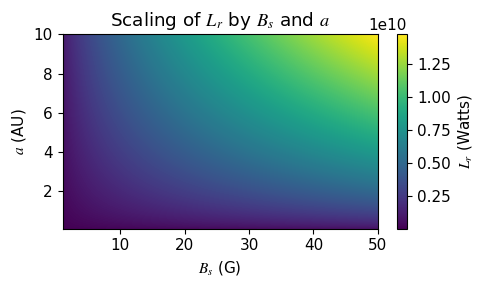

This chart was generated by the following Python code:
import numpy as np
import matplotlib as mpl
import matplotlib.pyplot as plt

mpl.rcParams["figure.autolayout"] = True
plt.rcParams['figure.figsize'] = [5, 3]

rc = {"font.family": "times new roman",
      "font.size": 11,
      "mathtext.fontset": "stix"}
plt.rcParams.update(rc)

mpl.rcParams['axes.prop_cycle'] = mpl.cycler(color=["navy", "darkred", "b"])

k = 7.39 * 10 ** 22

v_sw = np.sqrt(1000)  # km/s
B_sw = 10 ** (-8)  # teslas
B_s = np.linspace(1, 50, 1000)
a = np.linspace(0.1, 10, 1000)

B_s, a = np.meshgrid(B_s, a)

L_r = k * B_s ** (2 / 3) * a ** (2 / 3) * v_sw * B_sw ** 2

fig, ax = plt.subplots(1, 1)
# cp = ax.contourf(X, Y, L_r)
cp = plt.imshow(L_r, cmap=plt.cm.viridis, origin="lower",
                extent=[B_s.min(), B_s.max(), a.min(), a.max()], aspect="auto")
fig.colorbar(cp, label=r"$L_r$ (Watts)")  # Add a colorbar to a plot
ax.set_title('Scaling of $L_r$ by $B_s$ and $a$')
ax.set_xlabel(r'$B_s$ (G)')
ax.set_ylabel(r'$a$ (AU)')
plt.show()
